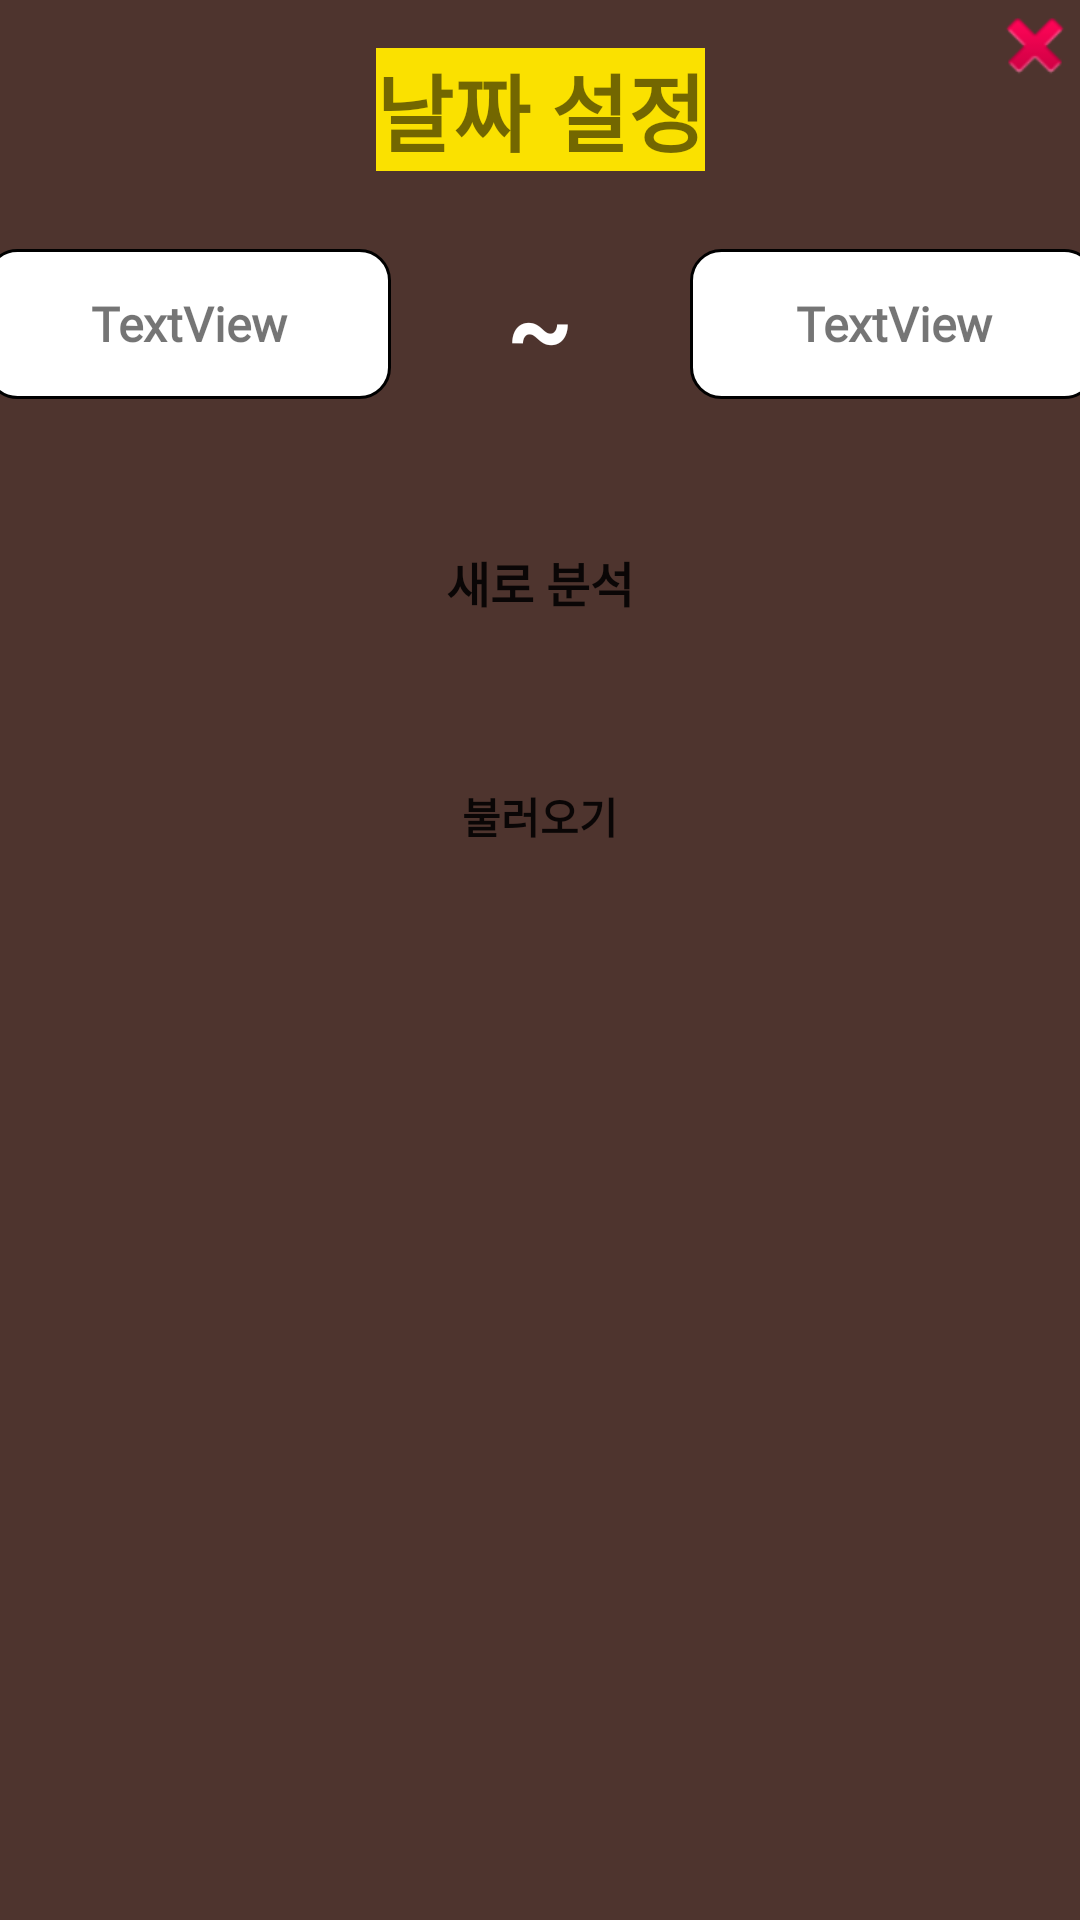

Layout XML and referenced resources for this Android screen:
<!-- AndroidManifest.xml: application theme AppTheme -->
<!-- res/layout/date_range_picker_popup.xml -->
<?xml version="1.0" encoding="utf-8"?>
<androidx.constraintlayout.widget.ConstraintLayout xmlns:android="http://schemas.android.com/apk/res/android"
    xmlns:app="http://schemas.android.com/apk/res-auto"
    xmlns:tools="http://schemas.android.com/tools"
    android:layout_width="match_parent"
    android:layout_height="match_parent"
    android:background="@color/colorPrimary">

    <TextView
        android:id="@+id/textView12"
        android:layout_width="wrap_content"
        android:layout_height="wrap_content"
        android:layout_marginStart="16dp"
        android:layout_marginTop="16dp"
        android:layout_marginEnd="16dp"
        android:background="@color/colorAccent"
        android:fontFamily="@font/nanum_square_round_b"
        android:text="날짜 설정"
        android:textSize="28sp"
        android:textStyle="bold"
        app:layout_constraintEnd_toEndOf="parent"
        app:layout_constraintStart_toStartOf="parent"
        app:layout_constraintTop_toTopOf="parent" />

    <LinearLayout
        android:id="@+id/linearLayout3"
        android:layout_width="370dp"
        android:layout_height="70dp"
        android:layout_marginStart="16dp"
        android:layout_marginTop="16dp"
        android:layout_marginEnd="16dp"
        android:gravity="center"
        android:orientation="horizontal"
        app:layout_constraintEnd_toEndOf="parent"
        app:layout_constraintStart_toStartOf="parent"
        app:layout_constraintTop_toBottomOf="@+id/textView12">

        <TextView
            android:id="@+id/datePickPopStartDateTV"
            android:layout_width="wrap_content"
            android:layout_height="50dp"
            android:layout_weight="1"
            android:background="@drawable/custom_edittext"
            android:fontFamily="@font/nanum_square_round_b"
            android:text="TextView"
            android:gravity="center"
            android:textAlignment="center"
            android:textSize="16sp"
            android:textStyle="bold" />

        <Space
            android:layout_width="0dp"
            android:layout_height="1dp"
            android:layout_weight="0.2"></Space>

        <TextView
            android:id="@+id/textView14"
            android:layout_width="wrap_content"
            android:layout_height="wrap_content"
            android:layout_weight="1"
            android:text="~"
            android:textAlignment="center"
            android:textColor="@color/white"
            android:textSize="34sp"
            android:textStyle="bold" />

        <Space
            android:layout_width="0dp"
            android:layout_height="1dp"
            android:layout_weight="0.2"></Space>

        <TextView
            android:id="@+id/datePickPopEndDateTV"
            android:layout_width="wrap_content"
            android:layout_height="50dp"
            android:layout_weight="1"
            android:background="@drawable/custom_edittext"
            android:fontFamily="@font/nanum_square_round_b"
            android:text="TextView"
            android:gravity="center"
            android:textAlignment="center"
            android:textSize="16sp"
            android:textStyle="bold" />
    </LinearLayout>

    <LinearLayout
        android:layout_width="200dp"
        android:layout_height="wrap_content"
        android:layout_marginStart="16dp"
        android:layout_marginTop="16dp"
        android:layout_marginEnd="16dp"
        android:orientation="vertical"
        app:layout_constraintEnd_toEndOf="parent"
        app:layout_constraintStart_toStartOf="parent"
        app:layout_constraintTop_toBottomOf="@+id/linearLayout3">


        <Button
            android:id="@+id/datePickStartAnalyseBtn"
            android:layout_width="match_parent"
            android:layout_height="70dp"
            android:background="@drawable/custom_show_more_btn"
            android:fontFamily="@font/nanum_square_round_r"
            android:text="새로 분석"
            android:textSize="16sp"
            android:textStyle="bold" />

        <Button
            android:id="@+id/datePickLoadAnalyseBtn"
            android:layout_width="match_parent"
            android:layout_height="70dp"
            android:background="@drawable/custom_show_more_btn"
            android:fontFamily="@font/nanum_square_round_r"
            android:text="불러오기"
            android:layout_marginTop="8dp"
            android:layout_marginBottom="20dp"
            android:textSize="14sp"
            android:textStyle="bold"/>
    </LinearLayout>

    <Button
        android:id="@+id/datePickBackBtn"
        android:layout_width="30dp"
        android:layout_height="30dp"
        android:background="@android:drawable/ic_delete"
        android:fontFamily="@font/nanum_square_round_r"
        android:textColor="@color/design_default_color_error"
        app:layout_constraintEnd_toEndOf="parent"
        app:layout_constraintTop_toTopOf="parent" />

</androidx.constraintlayout.widget.ConstraintLayout>
<!-- resources referenced by this layout -->
<resources>
  <color name="colorAccent">#FAE100</color>
  <color name="colorPrimary">#4E342E</color>
  <color name="white">#ffffff</color>
  <!-- drawable custom_edittext (drawable) -->
  <?xml version="1.0" encoding="utf-8"?>
  <shape xmlns:android="http://schemas.android.com/apk/res/android" >
  
      <solid android:color="#FFFFFF" />
  
      <stroke
          android:width="1dp"
          android:color="#000000" />
      <corners
          android:radius="10dp"
          />
  
      <padding
          android:bottom="7dip"
          android:left="7dip"
          android:right="7dip"
          android:top="7dip" />
  
  </shape>
  <!-- drawable custom_show_more_btn (drawable) -->
  <?xml version="1.0" encoding="utf-8"?>
  <selector xmlns:android="http://schemas.android.com/apk/res/android">
      <item android:state_pressed="true" android:drawable="@drawable/custom_show_more_btn_pressed" />
      <item android:state_enabled="false" android:drawable="@drawable/custom_show_more_btn_disabled"/>
      <item android:drawable="@drawable/custom_show_more_btn_released"  />  //means normal
  </selector>
  <style name="AppTheme" parent="Theme.AppCompat.Light.NoActionBar">
          
          <item name="colorPrimary">@color/colorPrimary</item>
          <item name="colorPrimaryDark">@color/colorPrimaryDark</item>
          <item name="colorAccent">@color/colorAccent</item>
  
          <item name="android:statusBarColor">@color/statusBarColor</item>
          
      </style>
  <!-- drawable custom_show_more_btn_pressed (drawable) -->
  <?xml version="1.0" encoding="utf-8"?>
  <shape xmlns:android="http://schemas.android.com/apk/res/android" >
  
      <solid android:color="@color/colorPrimaryDark" />
  
      <stroke
          android:width="1dp"
          android:color="#000000" />
      <corners
          android:radius="10dp"
          />
  
      <padding
          android:bottom="7dip"
          android:left="7dip"
          android:right="7dip"
          android:top="7dip" />
  
  </shape>
  <!-- drawable custom_show_more_btn_disabled (drawable) -->
  <?xml version="1.0" encoding="utf-8"?>
  <shape xmlns:android="http://schemas.android.com/apk/res/android" >
  
      <solid android:color="@color/grey" />
  
      <stroke
          android:width="1dp"
          android:color="#000000" />
      <corners
          android:radius="10dp"
          />
  
      <padding
          android:bottom="7dip"
          android:left="7dip"
          android:right="7dip"
          android:top="7dip" />
  
  </shape>
  <color name="colorPrimaryDark">#3E2723</color>
  <color name="statusBarColor">#3E2723</color>
  <color name="grey">#989898</color>
</resources>
